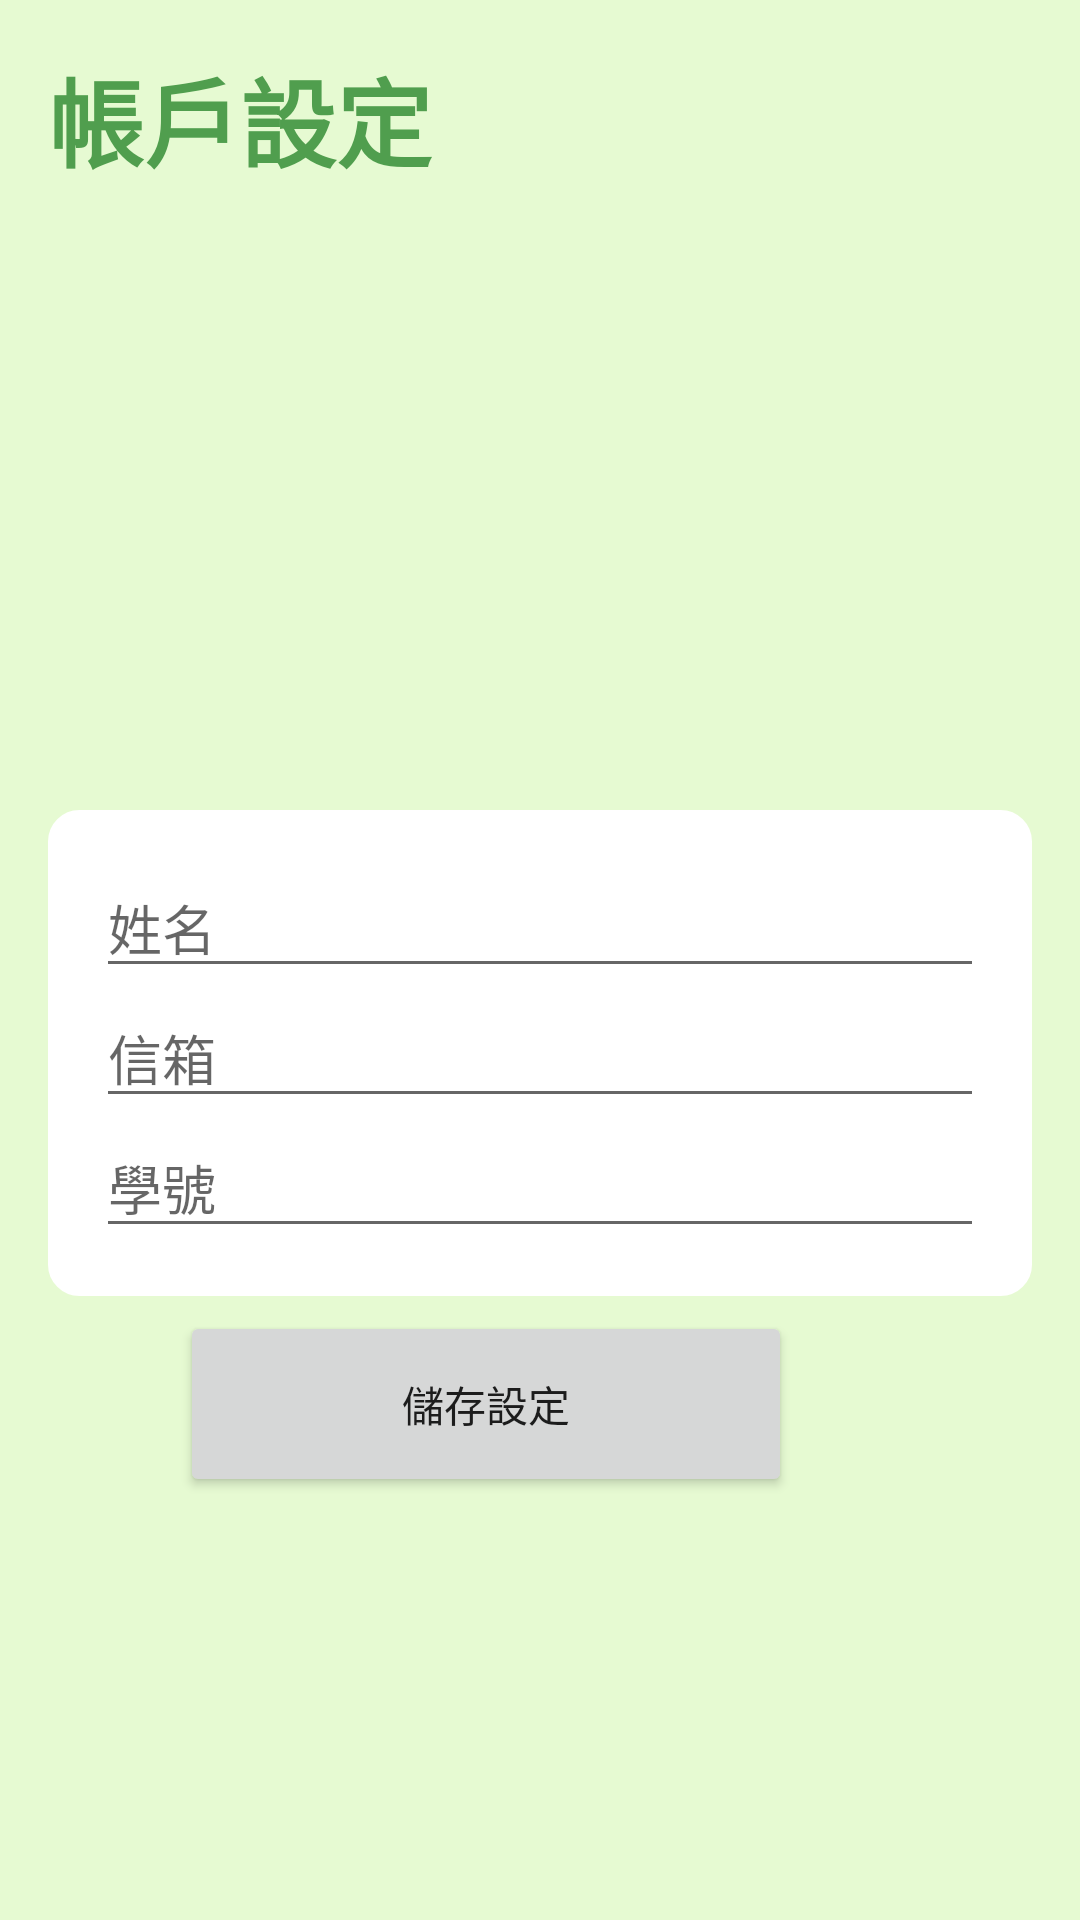

Produce the Android XML layout that renders to this screen, including the resource entries it uses.
<!-- AndroidManifest.xml: application theme Theme.BottomNavigationViewWithFragments -->
<!-- res/layout/fragment_personalfragment.xml -->
<?xml version="1.0" encoding="utf-8"?>
<RelativeLayout xmlns:android="http://schemas.android.com/apk/res/android"
    xmlns:app="http://schemas.android.com/apk/res-auto"
    xmlns:tools="http://schemas.android.com/tools"
    android:layout_width="match_parent"
    android:layout_height="match_parent"
    android:background="@color/purple_200"
    android:padding="16dp"
    tools:context=".personalfragment">

    <RelativeLayout
        android:id="@+id/title_bar_layout"
        android:layout_width="match_parent"
        android:layout_height="wrap_content">

        <TextView
            android:id="@+id/page_title"
            android:layout_width="wrap_content"
            android:layout_height="wrap_content"
            android:text="帳戶設定"
            android:textColor="@color/purple_500"
            android:textSize="32sp"
            android:textStyle="bold" />

        <ImageButton
            android:id="@+id/menu2_btn"
            android:layout_width="36dp"
            android:layout_height="36dp"
            android:layout_alignParentEnd="true"
            android:layout_centerVertical="true"
            android:background="?attr/selectableItemBackgroundBorderless"
            android:src="@drawable/ic_baseline_menu_24"
            app:tint="@color/purple_500" />

    </RelativeLayout>

    <LinearLayout
        android:id="@+id/spn_layout2"
        android:layout_width="395dp"
        android:layout_height="wrap_content"
        android:layout_above="@+id/buttonprofile"
        android:layout_alignParentStart="true"
        android:layout_alignParentEnd="true"
        android:layout_centerHorizontal="true"
        android:layout_marginVertical="5dp"
        android:layout_marginStart="0dp"
        android:layout_marginEnd="0dp"
        android:layout_marginBottom="89dp"
        android:background="@drawable/rounded_corner"
        android:backgroundTint="@color/white"
        android:orientation="vertical"
        android:padding="16dp"><![CDATA[>

        ]]>

        <EditText
            android:id="@+id/editTextTextPersonName"
            android:layout_width="match_parent"
            android:layout_height="wrap_content"
            android:ems="10"
            android:hint="姓名"

            android:inputType="textPersonName" />

        <EditText
            android:id="@+id/editTextTextPersonemail"
            android:layout_width="match_parent"
            android:layout_height="wrap_content"
            android:ems="10"
            android:hint="信箱"
            android:inputType="textPersonName" />

        <EditText
            android:id="@+id/editTextTexstudentid"
            android:layout_width="match_parent"
            android:layout_height="wrap_content"
            android:ems="10"
            android:hint="學號"
            android:inputType="textPersonName" />

    </LinearLayout>

    <Button
        android:id="@+id/buttonprofile"
        android:layout_width="204dp"
        android:layout_height="62dp"
        android:layout_alignParentEnd="true"
        android:layout_alignParentBottom="true"
        android:layout_centerHorizontal="true"
        android:layout_marginEnd="80dp"
        android:layout_marginBottom="125dp"
        android:text="儲存設定" />

    <ImageView
        android:id="@+id/imageprofilepicture"
        android:layout_width="176dp"
        android:layout_height="162dp"
        android:layout_alignParentStart="true"
        android:layout_alignParentTop="true"
        android:layout_centerHorizontal="true"
        android:layout_marginStart="110dp"
        android:layout_marginTop="156dp"
        tools:src="@tools:sample/avatars" />


</RelativeLayout>
<!-- resources referenced by this layout -->
<resources>
  <color name="purple_200">#E6FAD2</color>
  <color name="purple_500">#509E4E</color>
  <color name="white">#FFFFFFFF</color>
  <!-- drawable rounded_corner (drawable) -->
  <?xml version="1.0" encoding="utf-8"?>
  <shape xmlns:android="http://schemas.android.com/apk/res/android"
      android:shape="rectangle">
      <corners android:radius="10dp"/>
      <stroke
          android:width="1dp"
          android:color="@color/purple_700">
  
      </stroke>
  </shape>
  <style name="Theme.BottomNavigationViewWithFragments" parent="Theme.MaterialComponents.DayNight.NoActionBar">
          
          <item name="colorPrimary">@color/purple_500</item>
          <item name="colorPrimaryVariant">@color/purple_700</item>
          <item name="colorOnPrimary">@color/white</item>
          
          <item name="colorSecondary">@color/teal_200</item>
          <item name="colorSecondaryVariant">@color/teal_700</item>
          <item name="colorOnSecondary">@color/black</item>
          
          <item name="android:statusBarColor" tools:targetApi="l">?attr/colorPrimaryVariant</item>
          
      </style>
  <color name="purple_700">#4ADF45</color>
  <color name="teal_200">#FF03DAC5</color>
  <color name="teal_700">#FF018786</color>
  <color name="black">#FF000000</color>
</resources>
